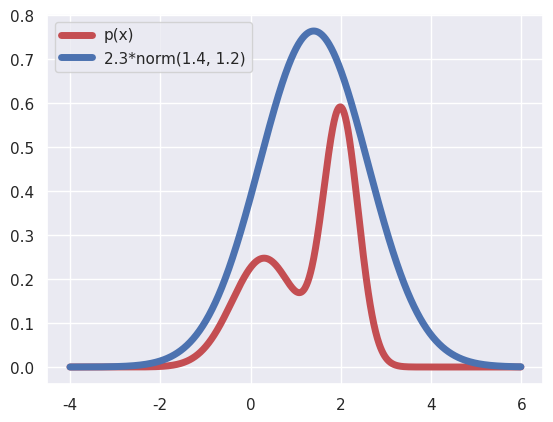

Recreate this plot in Python.
# 首先把我们用来采样的标准分布乘以c值与被采样的特殊分布画图作比较
import numpy as np
import matplotlib.pyplot as plt
# 此处使用正态分布作为标准分布
from scipy.stats import norm
import seaborn as sns
sns.set()

# 这是被采样的特殊分布密度函数
def p(x):
    return (0.3 * np.exp(-(x - 0.3) ** 2) + 0.7 * np.exp(-(x - 2.) ** 2 / 0.3)) / 1.2113

# 这是标准分布
norm_rv = norm(loc=1.4, scale=1.2)

# c值,要尽可能在标准分布整体大于被采样分布的基础上尽可能取的小，越小采样接受概率更高，采样速度更快。
c = 2.3

x = np.arange(-4., 6., 0.01)
plt.plot(x, p(x), color='r', lw=5, label='p(x)')
plt.plot(x, c*norm_rv.pdf(x), color='b', lw=5, label='2.3*norm(1.4, 1.2)')
plt.legend()
plt.show()